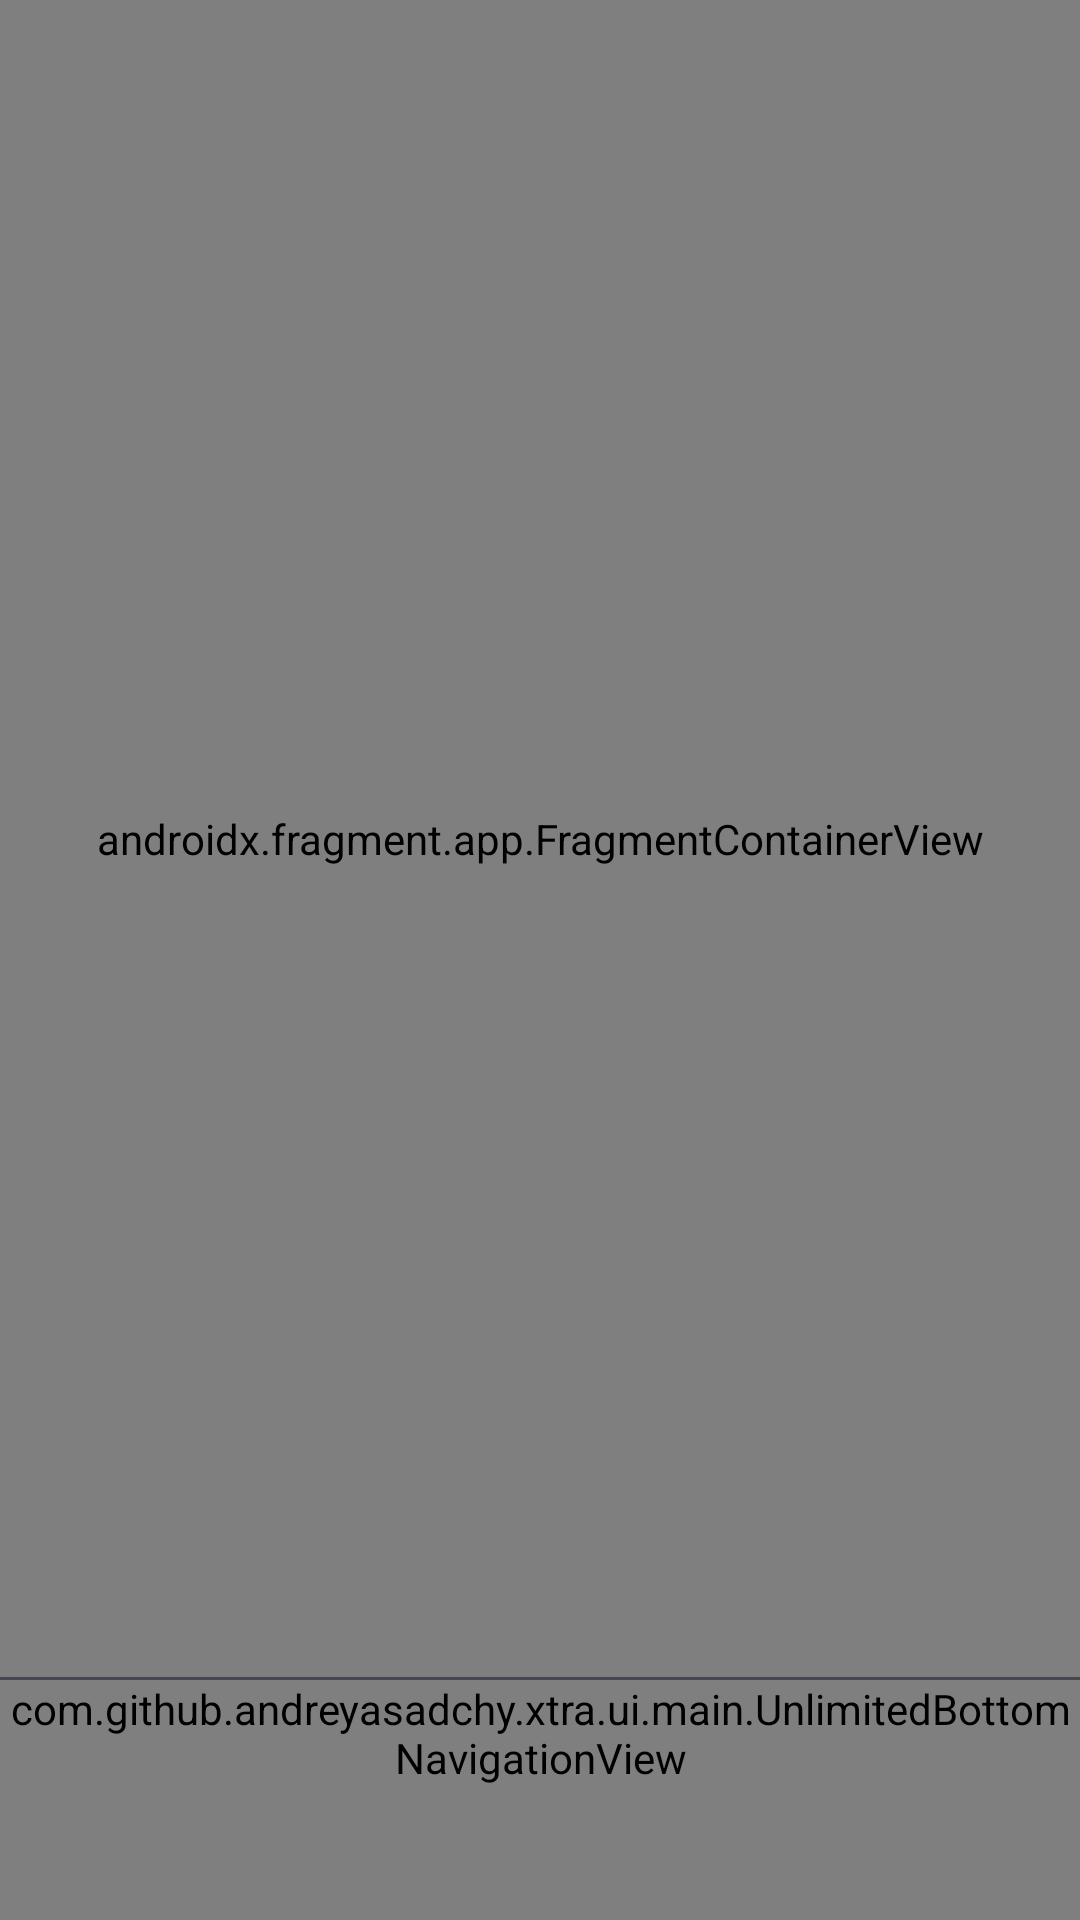

This screen was rendered from an Android layout file. Write that file and the resources it references.
<!-- AndroidManifest.xml: application theme DarkTheme -->
<!-- res/layout/activity_main.xml -->
<?xml version="1.0" encoding="utf-8"?>
<androidx.constraintlayout.widget.ConstraintLayout xmlns:android="http://schemas.android.com/apk/res/android"
    xmlns:app="http://schemas.android.com/apk/res-auto"
    xmlns:tools="http://schemas.android.com/tools"
    android:layout_width="match_parent"
    android:layout_height="match_parent"
    android:background="?android:colorBackground">

    <ImageView
        android:id="@+id/appBackgroundImage"
        android:layout_width="match_parent"
        android:layout_height="match_parent"
        android:importantForAccessibility="no"
        android:scaleType="centerCrop"
        android:visibility="gone" />

    <View
        android:id="@+id/appBackgroundScrim"
        android:layout_width="match_parent"
        android:layout_height="match_parent"
        android:importantForAccessibility="no"
        android:visibility="gone" />

    <androidx.fragment.app.FragmentContainerView
        android:id="@+id/navHostFragment"
        android:name="com.github.andreyasadchy.xtra.ui.main.MainNavHostFragment"
        android:layout_width="0dp"
        android:layout_height="0dp"
        app:defaultNavHost="true"
        app:layout_constraintBottom_toTopOf="@id/navBarContainer"
        app:layout_constraintStart_toEndOf="@id/tvNavigationContainer"
        app:layout_constraintEnd_toEndOf="parent"
        app:layout_constraintTop_toTopOf="parent"
        tools:layout="@layout/fragment_media_pager" />

    <LinearLayout
        android:id="@+id/tvNavigationContainer"
        android:layout_width="@dimen/tv_navigation_width"
        android:layout_height="0dp"
        android:orientation="vertical"
        android:paddingTop="@dimen/tv_navigation_vertical_padding"
        android:paddingBottom="@dimen/tv_navigation_vertical_padding"
        android:visibility="gone"
        app:layout_constraintStart_toStartOf="parent"
        app:layout_constraintTop_toTopOf="parent"
        app:layout_constraintBottom_toBottomOf="parent">

        <ScrollView
            android:layout_width="match_parent"
            android:layout_height="0dp"
            android:layout_weight="1"
            android:fillViewport="true"
            android:scrollbars="none">

            <com.google.android.material.navigationrail.NavigationRailView
                android:id="@+id/tvNavRail"
                android:layout_width="match_parent"
                android:layout_height="wrap_content"
                app:labelVisibilityMode="labeled"
                app:menuGravity="top" />
        </ScrollView>

        <LinearLayout
            android:layout_width="match_parent"
            android:layout_height="wrap_content"
            android:orientation="vertical">

            <com.google.android.material.button.MaterialButton
                android:id="@+id/tvSearch"
                style="?attr/borderlessButtonStyle"
                android:layout_width="match_parent"
                android:layout_height="wrap_content"
                android:text="@string/search" />
            <com.google.android.material.button.MaterialButton
                android:id="@+id/tvAccount"
                style="?attr/borderlessButtonStyle"
                android:layout_width="match_parent"
                android:layout_height="wrap_content"
                android:text="@string/account" />
            <com.google.android.material.button.MaterialButton
                android:id="@+id/tvSettings"
                style="?attr/borderlessButtonStyle"
                android:layout_width="match_parent"
                android:layout_height="wrap_content"
                android:text="@string/settings" />
        </LinearLayout>
    </LinearLayout>

    <LinearLayout
        android:id="@+id/navBarContainer"
        android:layout_width="match_parent"
        android:layout_height="wrap_content"
        android:orientation="vertical"
        app:layout_constraintBottom_toBottomOf="parent">

        <com.google.android.material.divider.MaterialDivider
            android:id="@+id/mainNavigationDivider"
            android:layout_width="match_parent"
            android:layout_height="wrap_content" />

        <LinearLayout
            android:layout_width="match_parent"
            android:layout_height="wrap_content"
            android:orientation="horizontal">

            <com.github.andreyasadchy.xtra.ui.main.UnlimitedBottomNavigationView
                android:id="@+id/navBar"
                android:layout_width="0dp"
                android:layout_height="wrap_content"
                android:layout_weight="1"
                android:minHeight="?attr/bottomNavigationHeight"
                app:labelVisibilityMode="labeled" />
        </LinearLayout>
    </LinearLayout>

    
    <LinearLayout
        android:id="@+id/multiviewReturnButton"
        android:layout_width="wrap_content"
        android:layout_height="wrap_content"
        android:minHeight="54dp"
        android:layout_marginEnd="14dp"
        android:layout_marginBottom="14dp"
        android:background="@drawable/bg_multiview_return"
        android:clickable="true"
        android:elevation="12dp"
        android:focusable="true"
        android:gravity="center_vertical"
        android:orientation="horizontal"
        android:paddingStart="12dp"
        android:paddingTop="8dp"
        android:paddingEnd="12dp"
        android:paddingBottom="8dp"
        android:visibility="gone"
        app:layout_constraintBottom_toTopOf="@id/navBarContainer"
        app:layout_constraintEnd_toEndOf="parent">

        <ImageView
            android:id="@+id/multiviewReturnIcon"
            android:layout_width="28dp"
            android:layout_height="28dp"
            android:src="@drawable/ic_hw_pumpkin_layout" />

        <LinearLayout
            android:id="@+id/multiviewAvatarsContainer"
            android:layout_width="wrap_content"
            android:layout_height="wrap_content"
            android:layout_marginStart="6dp"
            android:gravity="center_vertical"
            android:orientation="horizontal" />
    </LinearLayout>

    <FrameLayout
        android:id="@+id/playerContainer"
        android:layout_width="match_parent"
        android:layout_height="match_parent"
        android:clipChildren="false"
        android:focusable="true" />

</androidx.constraintlayout.widget.ConstraintLayout>
<!-- resources referenced by this layout -->
<resources>
  <dimen name="tv_navigation_vertical_padding">20dp</dimen>
  <dimen name="tv_navigation_width">176dp</dimen>
  <!-- drawable ic_hw_pumpkin_layout (drawable) -->
  <vector xmlns:android="http://schemas.android.com/apk/res/android"
      android:width="24dp"
      android:height="24dp"
      android:viewportWidth="24"
      android:viewportHeight="24">
      
      
      <path
          android:fillColor="#39FF14"
          android:pathData="M11,2 C11,3 12,4 12,5 L10,5 C10,3 11,2 11,2 Z" />
      
      <path
          android:fillColor="#FF7700"
          android:pathData="M12,5 C7,5 3,8 3,13 C3,18 7,21 12,21 C17,21 21,18 21,13 C21,8 17,5 12,5 Z" />
      
      <path
          android:fillColor="#FFFF00"
          android:pathData="M6,9 L9,9 L9,12 L6,12 Z M15,9 L18,9 L18,12 L15,12 Z M7,15 L17,15 L15,18 L9,18 Z" />
  </vector>
  <string name="account">Account</string>
  <string name="search">Search</string>
  <string name="settings">Settings</string>
  <style name="DarkTheme" parent="BaseDarkTheme" />
  <color name="primaryBlue">#b5c4ff</color>
  <color name="chatStatusDark">#99000000</color>
  <color name="chatMessageFirstDark">#800a4028</color>
  <color name="chatMessageFirstChatterDark">#3B2B4B</color>
  <color name="chatMessageSubscriptionAccent">#5C5276</color>
  <color name="chatMessageRewardDark">#800E4C68</color>
  <color name="chatMessageNoticeDark">#803E0E68</color>
  <color name="chatMessageHighlightDark">#31204D</color>
  <color name="chatMessageSpecialAccent">#9146FF</color>
  <color name="watchStreakOrange">#FFB31A</color>
  <color name="chatMessageMentionDark">#80680E0E</color>
  <color name="chatMessageSelectedDark">#80163584</color>
  <style name="Card" parent="Widget.Material3.CardView.Elevated">
          <item name="android:layout_margin">8dp</item>
      </style>
  <style name="RadioButton" parent="Widget.Material3.CompoundButton.RadioButton">
          <item name="android:padding">10dp</item>
      </style>
  <style name="CheckBox" parent="Widget.Material3.CompoundButton.CheckBox">
          <item name="android:padding">10dp</item>
      </style>
  <style name="SwitchBlue" parent="Widget.Material3.CompoundButton.MaterialSwitch">
          <item name="materialThemeOverlay">@style/SwitchOverlayBlue</item>
      </style>
  <style name="Slider" parent="Widget.Material3.Slider">
          <item name="trackColorInactive">?attr/colorSurfaceContainerHighest</item>
      </style>
  <style name="PreferenceTheme" parent="@style/PreferenceThemeOverlay">
          
          <item name="android:tint">?attr/colorControlNormal</item>
          
          <item name="android:progressTint">?attr/colorPrimary</item>
          <item name="android:thumbTint">?attr/colorPrimary</item>
  
          <item name="preferenceCategoryTitleTextColor">?attr/colorPrimary</item>
          <item name="switchPreferenceCompatStyle">@style/SwitchPreference</item>
      </style>
  <color name="darkScrim">#801B1B1B</color>
  <style name="SwitchOverlayBlue">
          <item name="colorPrimary">@color/accent</item>
          <item name="colorOnPrimary">@android:color/white</item>
          <item name="colorPrimaryContainer">@android:color/white</item>
      </style>
  <style name="SwitchPreference" parent="@style/Preference.SwitchPreferenceCompat.Material">
          <item name="widgetLayout">@layout/material_switch</item>
      </style>
  <color name="accent">#007DCA</color>
</resources>
